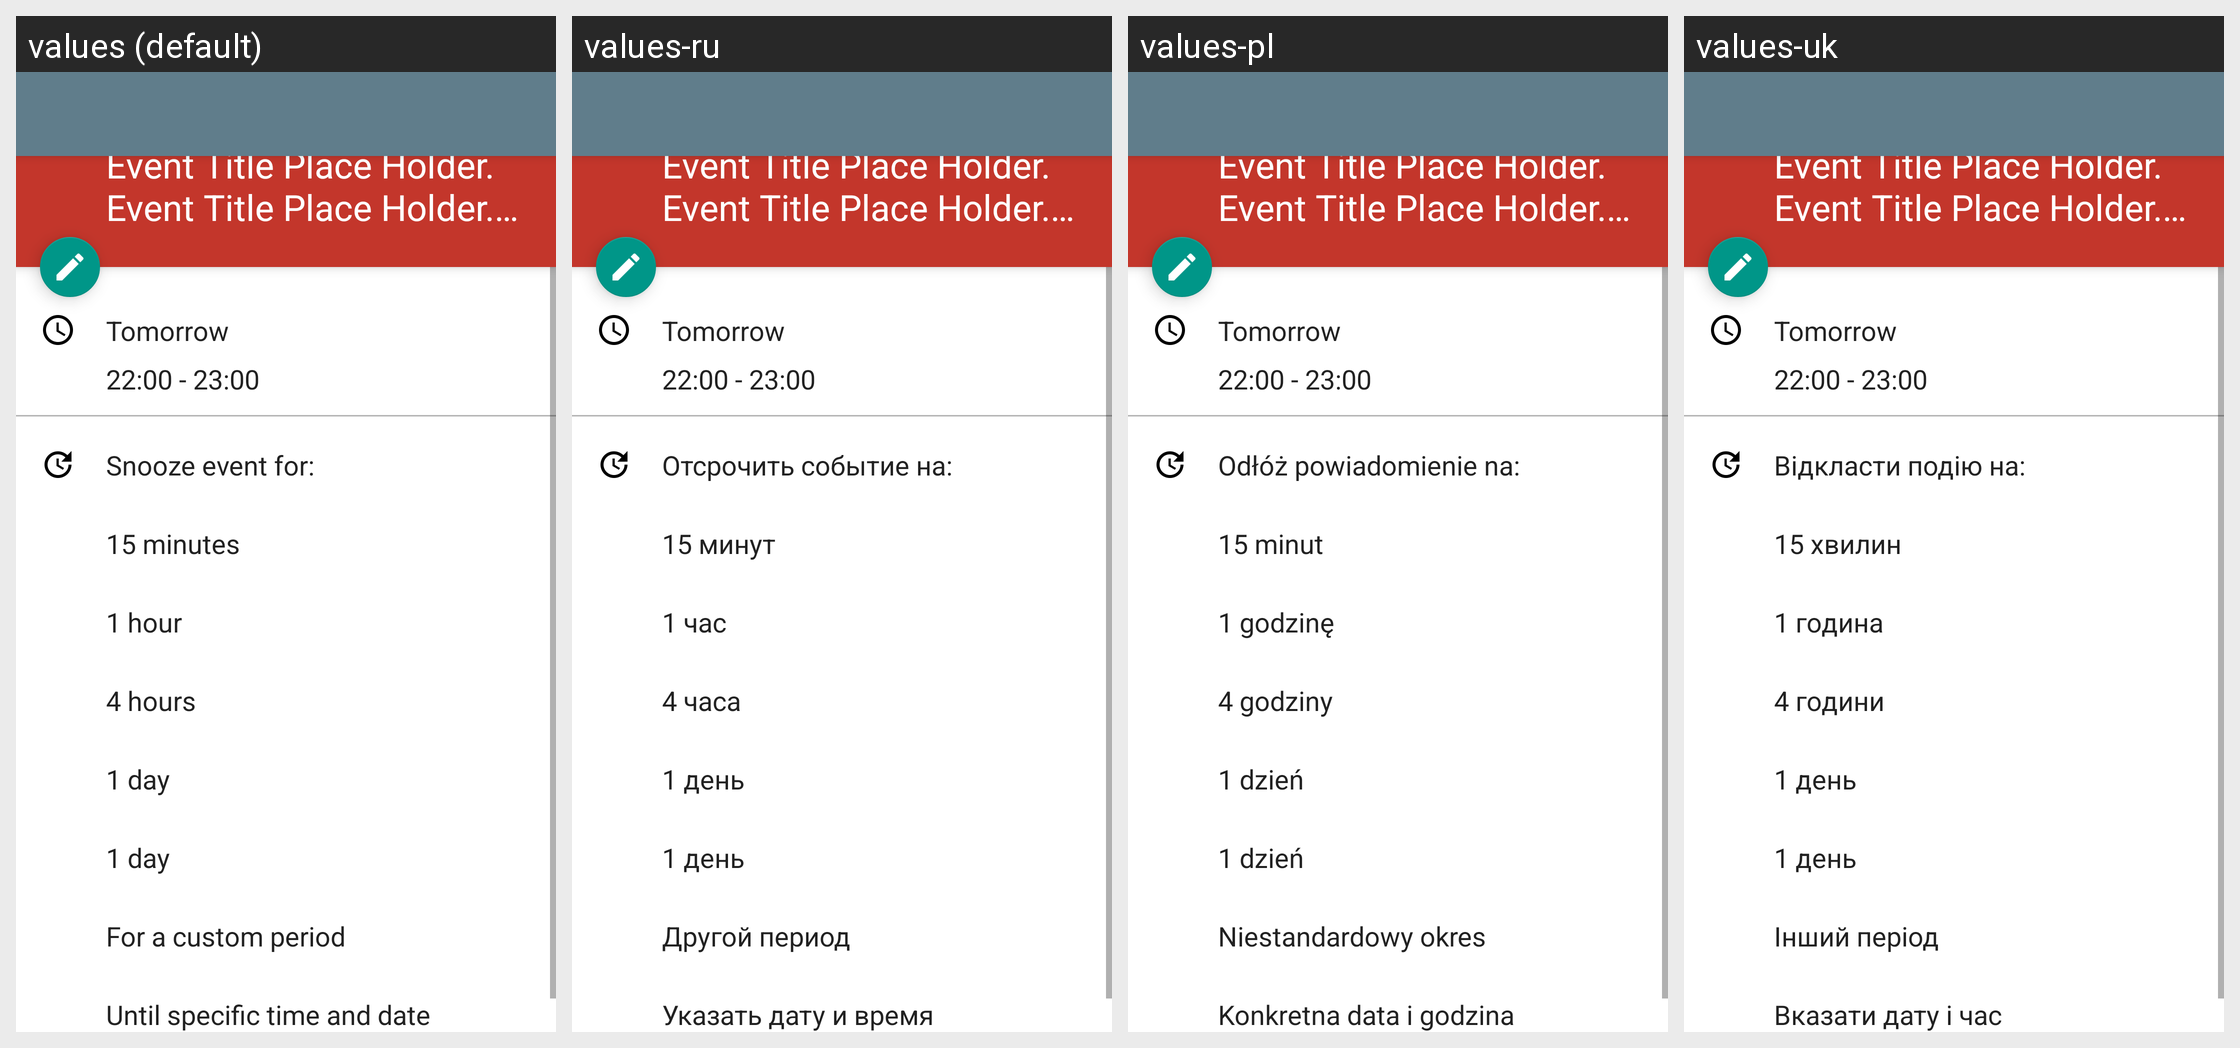

Strings drawn on this Android screen and how each of the app's shown locales translates them:
Android screen res/layout/activity_snooze.xml rendered under 4 locales, left to right: values (default), values-ru, values-pl, values-uk. Device: Nexus 5 (rendered at 1080×1920; each locale shown at half size, 540×960, under a caption strip naming it); theme AppTheme.
Other locales in the repository, not shown: values-de, values-fr, values-pt-rBR.
Strings drawn on this screen, with the default value and each locale's value (text and hints the layout hard-codes, and strings that could not be matched under every locale, appear in the picture but are not listed):

snooze_event_for
  values: Snooze event for:
  values-ru: Отсрочить событие на:
  values-pl: Odłóż powiadomienie na:
  values-uk: Відкласти подію на:

snooze_preset_15_min
  values: 15 minutes
  values-ru: 15 минут
  values-pl: 15 minut
  values-uk: 15 хвилин

snooze_preset_1_hour
  values: 1 hour
  values-ru: 1 час
  values-pl: 1 godzinę
  values-uk: 1 година

snooze_preset_4_hours
  values: 4 hours
  values-ru: 4 часа
  values-pl: 4 godziny
  values-uk: 4 години

snooze_preset_1_day
  values: 1 day
  values-ru: 1 день
  values-pl: 1 dzień
  values-uk: 1 день

for_a_custom_time
  values: For a custom period
  values-ru: Другой период
  values-pl: Niestandardowy okres
  values-uk: Інший період

until_specific_time
  values: Until specific time and date
  values-ru: Указать дату и время
  values-pl: Konkretna data i godzina
  values-uk: Вказати дату і час
